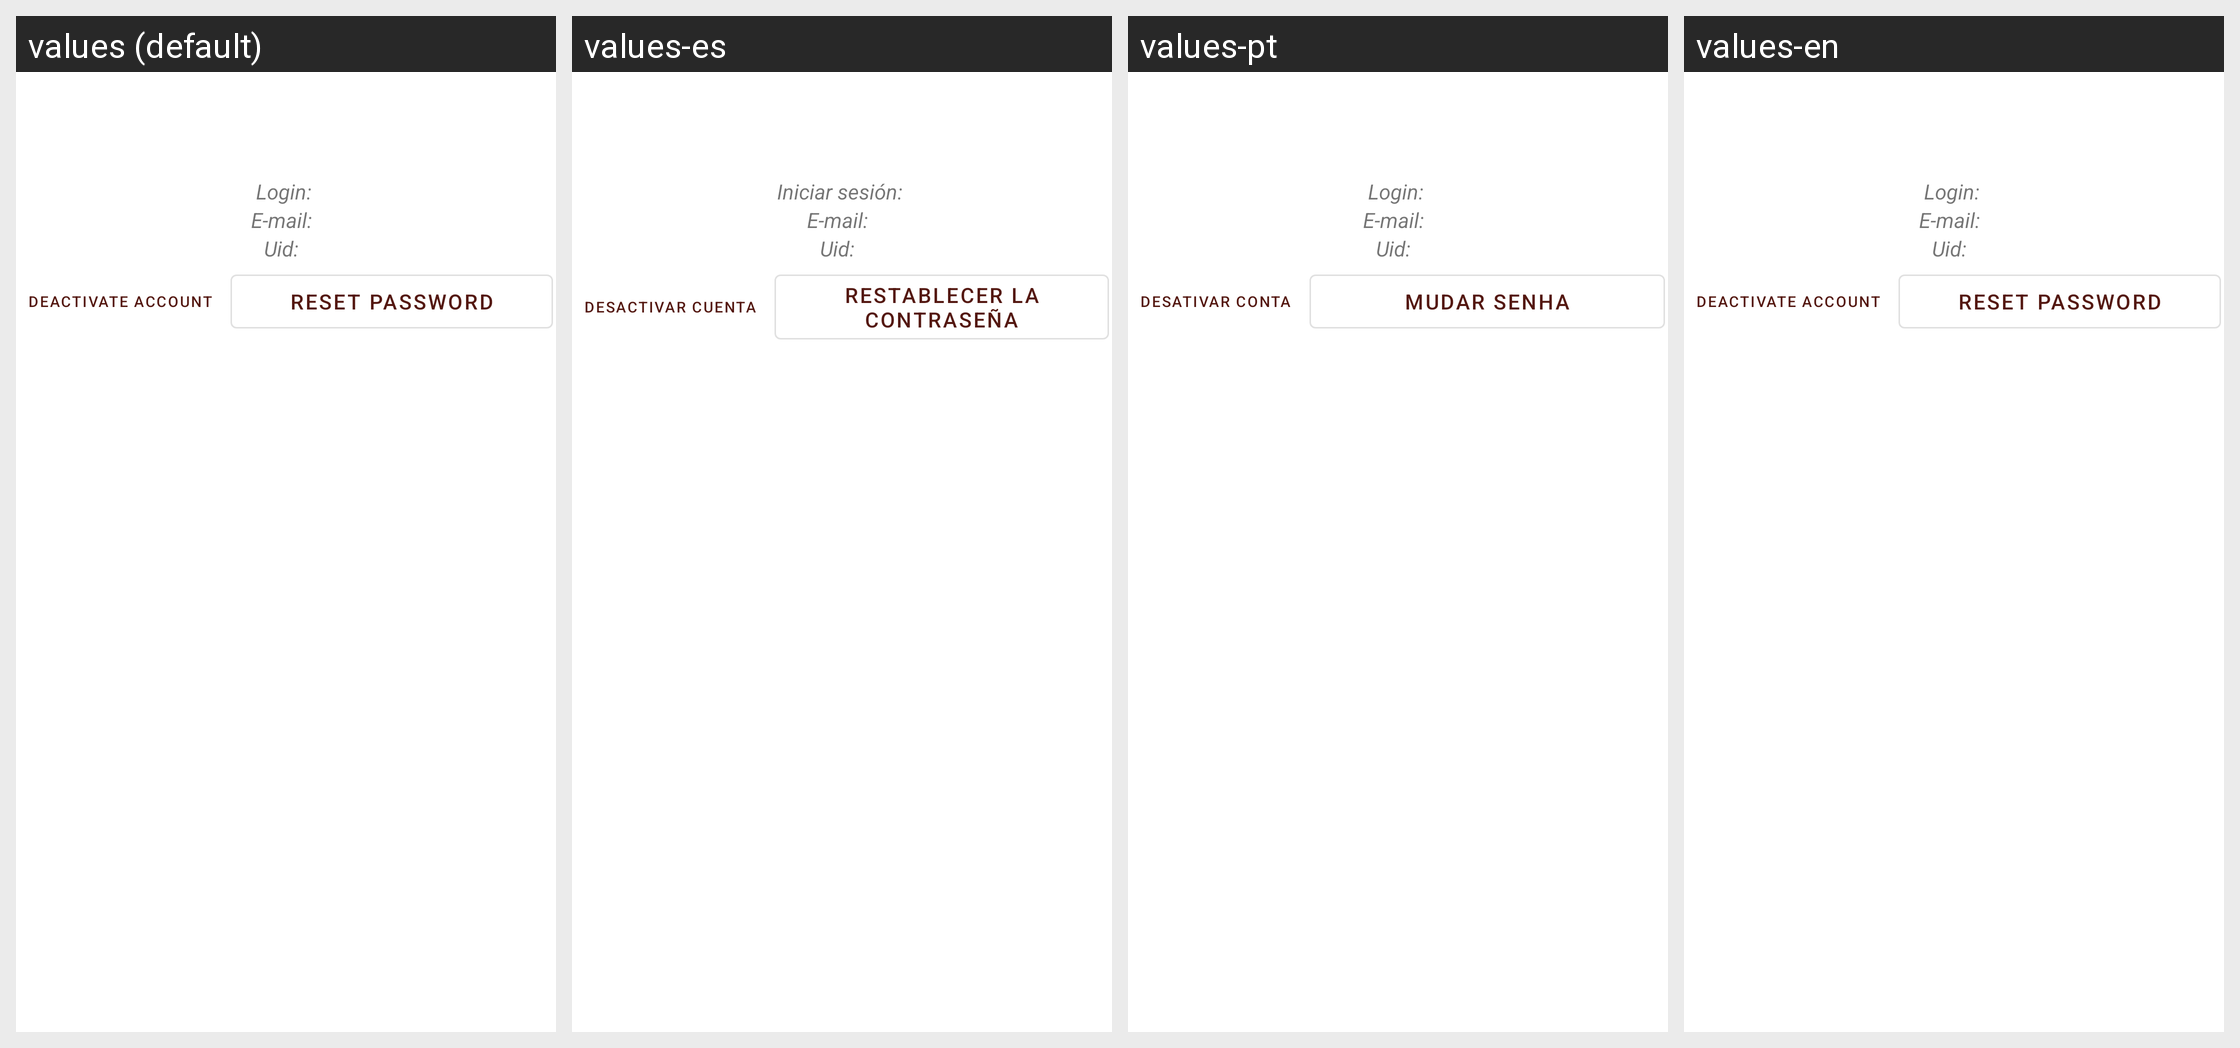

The same Android screen rendered under several of its app's locales, left to right. List the strings drawn on it with the default value and each locale's translation.
Android screen res/layout/user.xml rendered under 4 locales, left to right: values (default), values-es, values-pt, values-en. Device: Nexus 5 (rendered at 1080×1920; each locale shown at half size, 540×960, under a caption strip naming it); theme AppTheme.NoActionBar.
Strings drawn on this screen, with the default value and each locale's value (text and hints the layout hard-codes, and strings that could not be matched under every locale, appear in the picture but are not listed):

login
  values: Login:
  values-es: Iniciar sesión:
  values-pt: Login:
  values-en: Login:

user_email
  values: E-mail:
  values-es: E-mail:  [not translated; the default value is used]
  values-pt: E-mail:  [not translated; the default value is used]
  values-en: E-mail:  [not translated; the default value is used]

uid
  values: Uid:
  values-es: Uid:  [not translated; the default value is used]
  values-pt: Uid:  [not translated; the default value is used]
  values-en: Uid:  [not translated; the default value is used]

bt_desativar
  values: Deactivate Account
  values-es: Desactivar Cuenta
  values-pt: Desativar Conta
  values-en: Deactivate Account

bt_reset_password
  values: Reset Password
  values-es: Restablecer la contraseña
  values-pt: Mudar Senha
  values-en: Reset Password
